6-way image classification set "dataset" from GitHub (JuanFe202122431/Miniproyecto3); label vocabulary: odocoileus hemionus, otospermophilus beecheyi, otospermophilus variegatus, phoca vitulina, sciurus niger, sylvilagus audubonii.

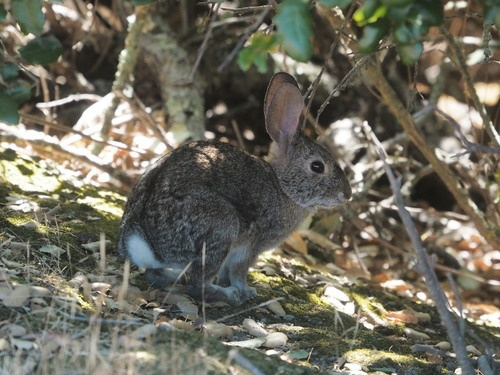
Label: sylvilagus audubonii

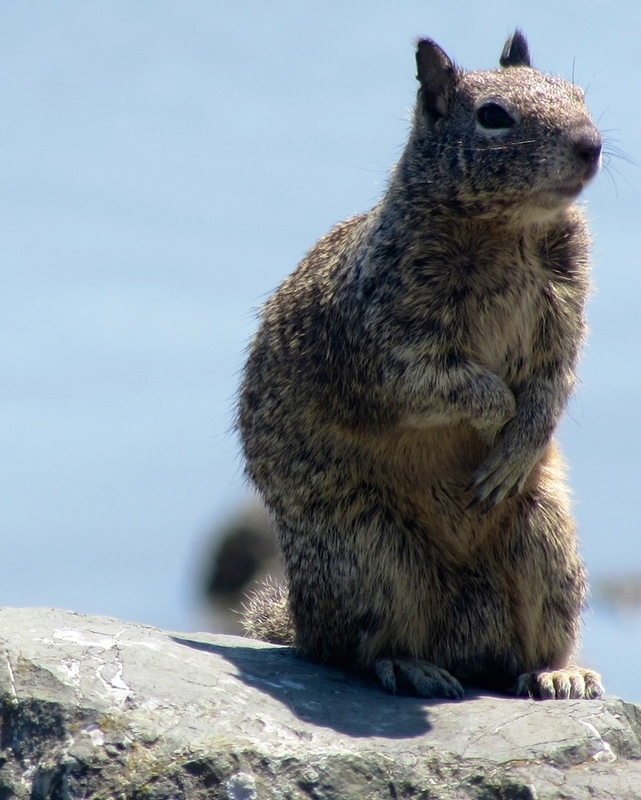
Label: otospermophilus beecheyi

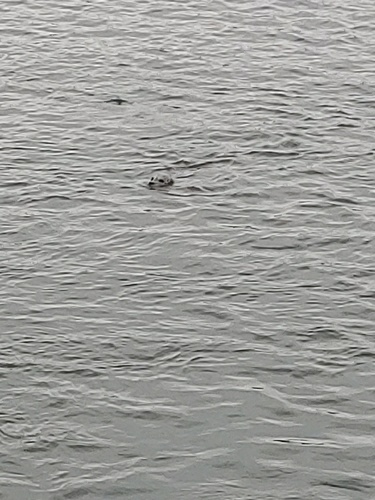
Label: phoca vitulina

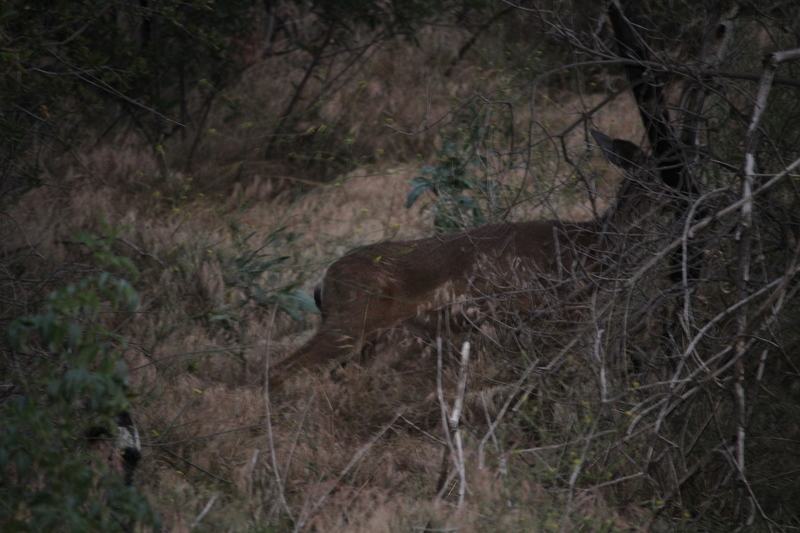
Label: odocoileus hemionus

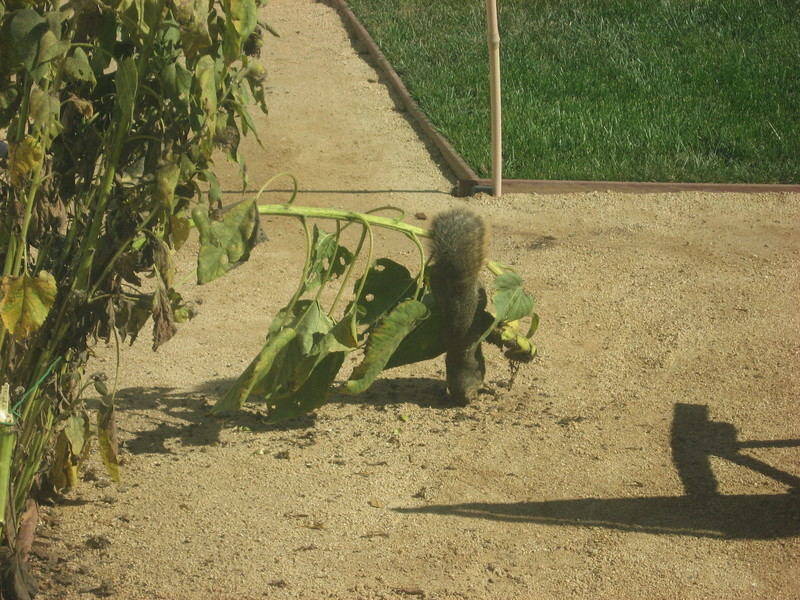
Label: sciurus niger

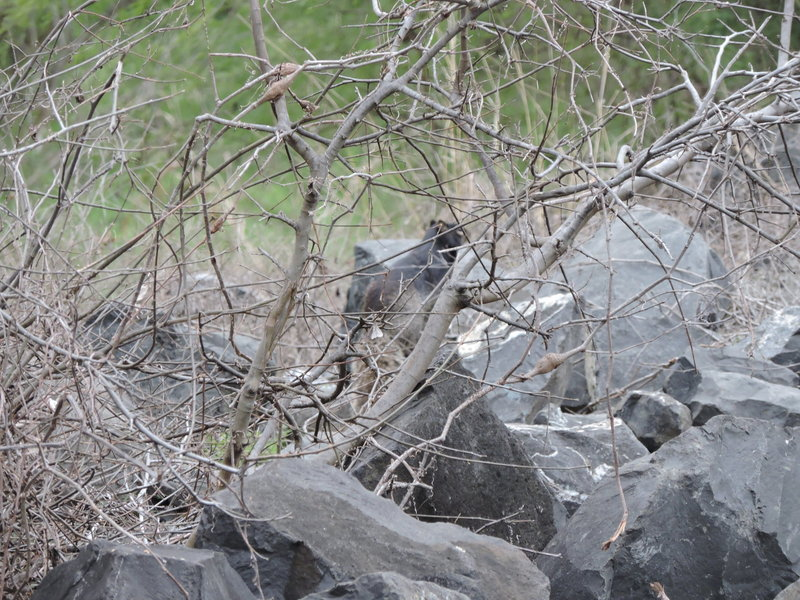
Label: otospermophilus variegatus
